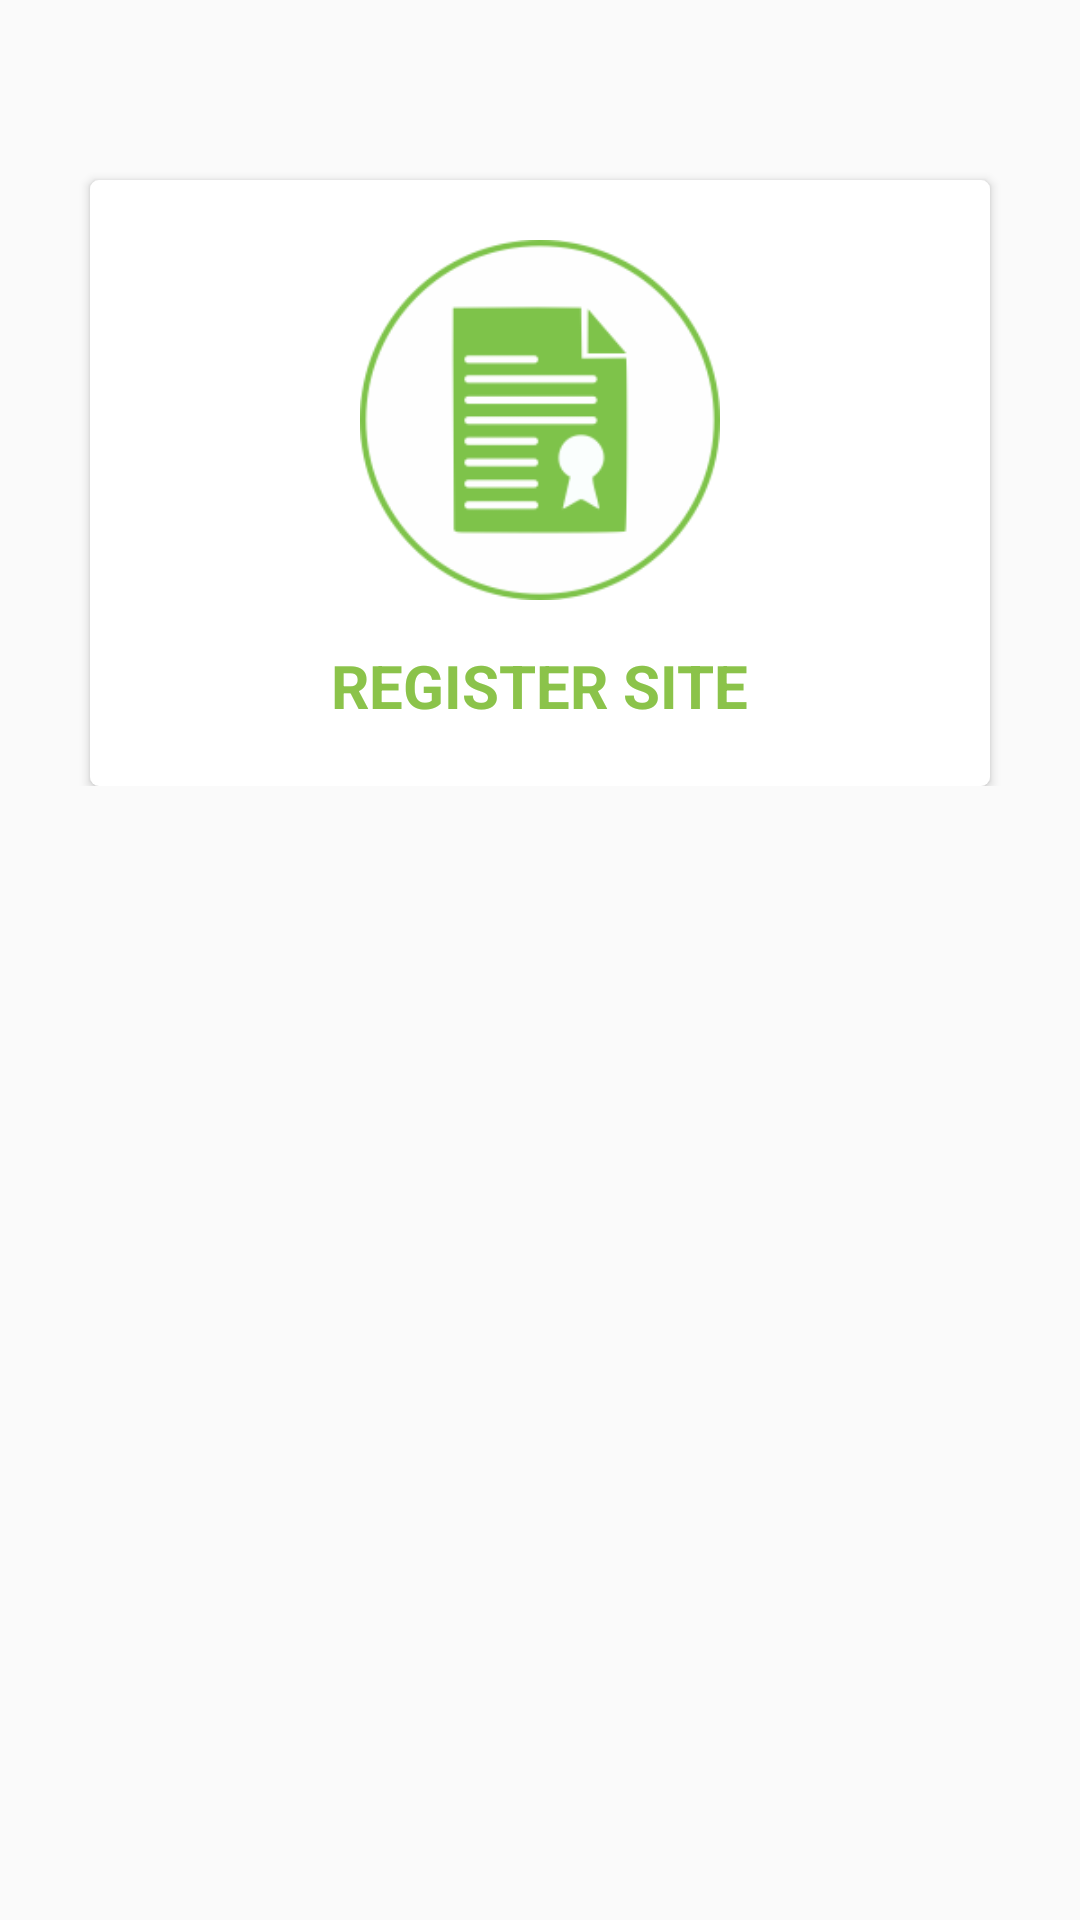

Here is an Android app screen rendered from its layout file. Give the layout XML and the strings, colors and styles it references.
<!-- AndroidManifest.xml: application theme AppTheme -->
<!-- res/layout/attendance_main.xml -->
<?xml version="1.0" encoding="utf-8"?>
<ScrollView
    xmlns:android="http://schemas.android.com/apk/res/android"
    android:layout_width="match_parent"
    android:layout_height="match_parent">
<LinearLayout

    android:layout_width="match_parent"
    android:layout_height="match_parent"
    android:orientation="vertical">

    <LinearLayout
        android:id="@+id/ln_attendance"
        android:layout_width="match_parent"
        android:layout_height="wrap_content"
        android:orientation="vertical"
        android:elevation="2dp"
        android:background="@drawable/cardview"
        android:padding="20dp"
        android:gravity="center"
        android:layout_marginTop="60dp"
        android:layout_marginStart="30dp"
        android:layout_marginEnd="30dp">

        <ImageView
            android:layout_width="120dp"
            android:layout_height="120dp"
            android:src="@drawable/registercompany_icon"/>

        <TextView
            android:layout_width="wrap_content"
            android:layout_height="wrap_content"
            android:text="Register Site"
            android:layout_marginTop="15dp"
            android:textColor="@color/colorPrimary"
            android:textSize="20sp"
            android:textStyle="bold"
            android:textAllCaps="true"/>


    </LinearLayout>

    
        
        
        
        
        
        
        
        
        
        
        

        
            
            
            

        
            
            
            
            
            
            
            
            


    

    
        
        
        
        
        
        
        
        
        
        
        

        
            
            
            

        
            
            
            
            
            
            
            
            


    

</LinearLayout>
</ScrollView>
<!-- resources referenced by this layout -->
<resources>
  <color name="colorPrimary">#8BC34A</color>
  <!-- drawable cardview (drawable) -->
  <?xml version="1.0" encoding="utf-8"?>
  <selector xmlns:android="http://schemas.android.com/apk/res/android">
  <item android:state_pressed="false">
      <shape android:shape="rectangle">
          <gradient
              android:startColor="@color/colorWhite"
              android:endColor="@color/colorWhite"/>
          <corners android:radius="3dp"/>
      </shape>
  </item>
  </selector>
  <!-- drawable generateqr_icon: png bitmap (drawable-v24, 12629 bytes) -->
  <!-- drawable qrscan_icon: png bitmap (drawable-v24, 11590 bytes) -->
  <!-- drawable registercompany_icon: png bitmap (drawable, 13092 bytes) -->
  <style name="AppTheme" parent="Theme.AppCompat.Light.DarkActionBar">
          
          <item name="colorPrimary">@color/colorPrimary</item>
          <item name="colorPrimaryDark">@color/colorPrimaryDark</item>
          <item name="colorAccent">@color/colorAccent</item>
      </style>
  <color name="colorWhite">#ffffff</color>
  <color name="colorPrimaryDark">#8BC34A</color>
  <color name="colorAccent">#8BC34A</color>
</resources>
